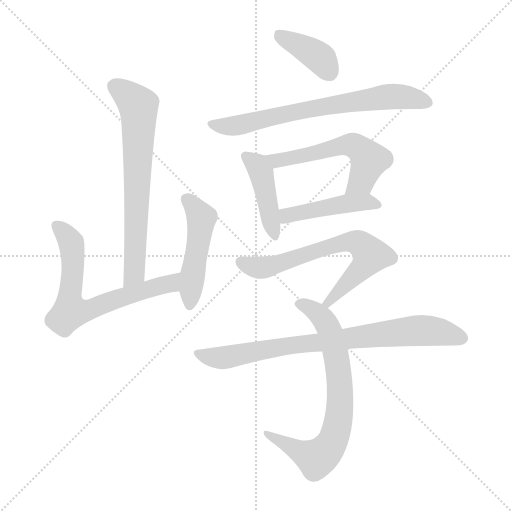
t = 0.00 s
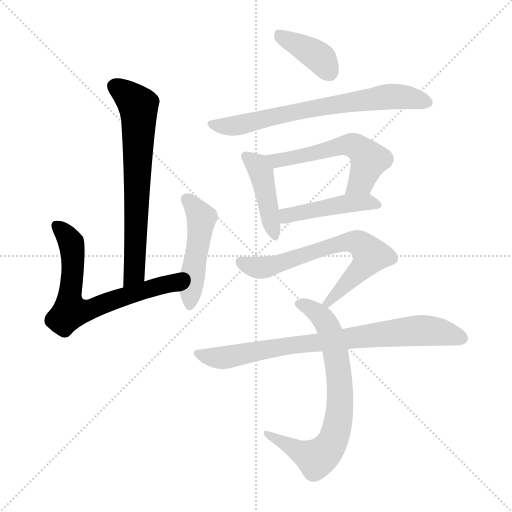
t = 1.61 s
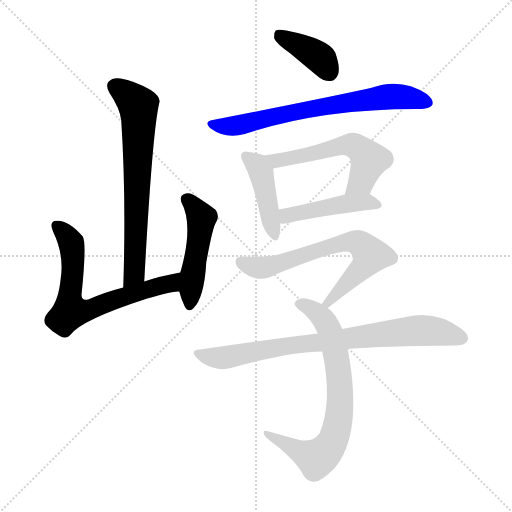
t = 3.22 s
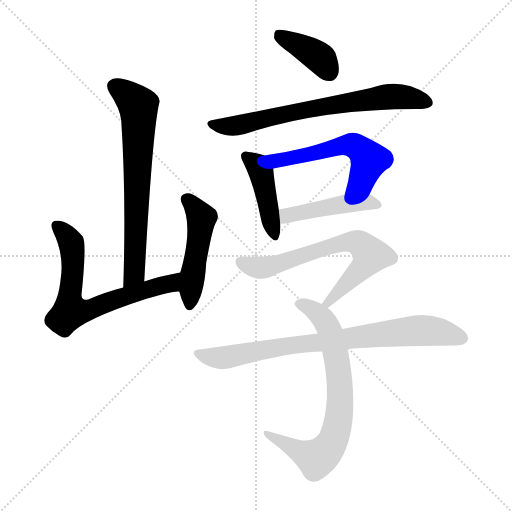
t = 4.83 s
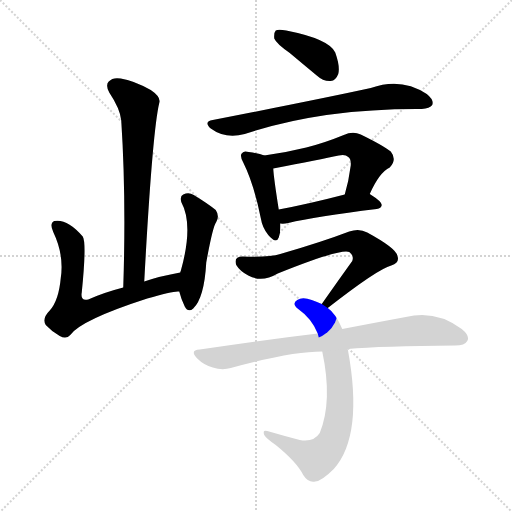
t = 6.44 s
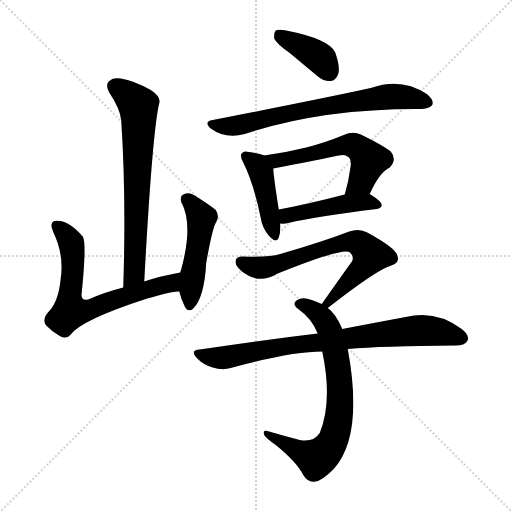
t = 8.05 s

The animated SVG that drew these frames (rendered in a browser with its animation timeline set to each time). Animation: 11 CSS @keyframes rules; one cycle of 8.05 s.

<svg version="1.1" viewBox="0 0 1024 1024" xmlns="http://www.w3.org/2000/svg">
  <g stroke="lightgray" stroke-dasharray="1,1" stroke-width="1" transform="scale(4, 4)">
    <line x1="0" y1="0" x2="256" y2="256"></line>
    <line x1="256" y1="0" x2="0" y2="256"></line>
    <line x1="128" y1="0" x2="128" y2="256"></line>
    <line x1="0" y1="128" x2="256" y2="128"></line>
  </g>
<g transform="scale(1, -1) translate(0, -900)">
   <style type="text/css">
    @keyframes keyframes0 {
      from {
       stroke: blue;
       stroke-dashoffset: 678;
       stroke-width: 128;
       }
       69% {
       animation-timing-function: step-end;
       stroke: blue;
       stroke-dashoffset: 0;
       stroke-width: 128;
       }
       to {
       stroke: black;
       stroke-width: 1024;
       }
       }
       #make-me-a-hanzi-animation-0 {
         animation: keyframes0 0.801758s both;
         animation-delay: 0.000000s;
         animation-timing-function: linear;
       }
    @keyframes keyframes1 {
      from {
       stroke: blue;
       stroke-dashoffset: 666;
       stroke-width: 128;
       }
       68% {
       animation-timing-function: step-end;
       stroke: blue;
       stroke-dashoffset: 0;
       stroke-width: 128;
       }
       to {
       stroke: black;
       stroke-width: 1024;
       }
       }
       #make-me-a-hanzi-animation-1 {
         animation: keyframes1 0.791992s both;
         animation-delay: 0.801758s;
         animation-timing-function: linear;
       }
    @keyframes keyframes2 {
      from {
       stroke: blue;
       stroke-dashoffset: 480;
       stroke-width: 128;
       }
       61% {
       animation-timing-function: step-end;
       stroke: blue;
       stroke-dashoffset: 0;
       stroke-width: 128;
       }
       to {
       stroke: black;
       stroke-width: 1024;
       }
       }
       #make-me-a-hanzi-animation-2 {
         animation: keyframes2 0.640625s both;
         animation-delay: 1.593750s;
         animation-timing-function: linear;
       }
    @keyframes keyframes3 {
      from {
       stroke: blue;
       stroke-dashoffset: 386;
       stroke-width: 128;
       }
       56% {
       animation-timing-function: step-end;
       stroke: blue;
       stroke-dashoffset: 0;
       stroke-width: 128;
       }
       to {
       stroke: black;
       stroke-width: 1024;
       }
       }
       #make-me-a-hanzi-animation-3 {
         animation: keyframes3 0.564128s both;
         animation-delay: 2.234375s;
         animation-timing-function: linear;
       }
    @keyframes keyframes4 {
      from {
       stroke: blue;
       stroke-dashoffset: 695;
       stroke-width: 128;
       }
       69% {
       animation-timing-function: step-end;
       stroke: blue;
       stroke-dashoffset: 0;
       stroke-width: 128;
       }
       to {
       stroke: black;
       stroke-width: 1024;
       }
       }
       #make-me-a-hanzi-animation-4 {
         animation: keyframes4 0.815592s both;
         animation-delay: 2.798503s;
         animation-timing-function: linear;
       }
    @keyframes keyframes5 {
      from {
       stroke: blue;
       stroke-dashoffset: 428;
       stroke-width: 128;
       }
       58% {
       animation-timing-function: step-end;
       stroke: blue;
       stroke-dashoffset: 0;
       stroke-width: 128;
       }
       to {
       stroke: black;
       stroke-width: 1024;
       }
       }
       #make-me-a-hanzi-animation-5 {
         animation: keyframes5 0.598307s both;
         animation-delay: 3.614095s;
         animation-timing-function: linear;
       }
    @keyframes keyframes6 {
      from {
       stroke: blue;
       stroke-dashoffset: 553;
       stroke-width: 128;
       }
       64% {
       animation-timing-function: step-end;
       stroke: blue;
       stroke-dashoffset: 0;
       stroke-width: 128;
       }
       to {
       stroke: black;
       stroke-width: 1024;
       }
       }
       #make-me-a-hanzi-animation-6 {
         animation: keyframes6 0.700033s both;
         animation-delay: 4.212402s;
         animation-timing-function: linear;
       }
    @keyframes keyframes7 {
      from {
       stroke: blue;
       stroke-dashoffset: 453;
       stroke-width: 128;
       }
       60% {
       animation-timing-function: step-end;
       stroke: blue;
       stroke-dashoffset: 0;
       stroke-width: 128;
       }
       to {
       stroke: black;
       stroke-width: 1024;
       }
       }
       #make-me-a-hanzi-animation-7 {
         animation: keyframes7 0.618652s both;
         animation-delay: 4.912435s;
         animation-timing-function: linear;
       }
    @keyframes keyframes8 {
      from {
       stroke: blue;
       stroke-dashoffset: 667;
       stroke-width: 128;
       }
       68% {
       animation-timing-function: step-end;
       stroke: blue;
       stroke-dashoffset: 0;
       stroke-width: 128;
       }
       to {
       stroke: black;
       stroke-width: 1024;
       }
       }
       #make-me-a-hanzi-animation-8 {
         animation: keyframes8 0.792806s both;
         animation-delay: 5.531087s;
         animation-timing-function: linear;
       }
    @keyframes keyframes9 {
      from {
       stroke: blue;
       stroke-dashoffset: 719;
       stroke-width: 128;
       }
       70% {
       animation-timing-function: step-end;
       stroke: blue;
       stroke-dashoffset: 0;
       stroke-width: 128;
       }
       to {
       stroke: black;
       stroke-width: 1024;
       }
       }
       #make-me-a-hanzi-animation-9 {
         animation: keyframes9 0.835124s both;
         animation-delay: 6.323893s;
         animation-timing-function: linear;
       }
    @keyframes keyframes10 {
      from {
       stroke: blue;
       stroke-dashoffset: 788;
       stroke-width: 128;
       }
       72% {
       animation-timing-function: step-end;
       stroke: blue;
       stroke-dashoffset: 0;
       stroke-width: 128;
       }
       to {
       stroke: black;
       stroke-width: 1024;
       }
       }
       #make-me-a-hanzi-animation-10 {
         animation: keyframes10 0.891276s both;
         animation-delay: 7.159017s;
         animation-timing-function: linear;
       }
</style>
<path d="M 288.5 337.0 Q 304.5 635.0 318.5 694.0 Q 322.5 706.0 301.5 720.0 Q 267.5 739.0 241.5 743.0 Q 225.5 746.0 217.5 737.0 Q 210.5 730.0 218.5 715.0 Q 240.5 682.0 242.5 659.0 Q 252.5 505.0 246.5 325.0 C 245.5 295.0 286.5 307.0 288.5 337.0 Z" fill="lightgray"></path> 
<path d="M 360.5 355.0 Q 320.5 348.0 288.5 337.0 L 246.5 325.0 Q 207.5 315.0 176.5 301.0 Q 160.5 297.0 163.5 315.0 Q 173.5 414.0 165.5 427.0 Q 134.5 463.0 108.5 458.0 Q 98.5 454.0 106.5 436.0 Q 128.5 390.0 121.5 344.0 Q 117.5 299.0 99.5 279.0 Q 83.5 263.0 91.5 250.0 Q 103.5 237.0 119.5 228.0 Q 132.5 221.0 140.5 230.0 Q 161.5 260.0 294.5 303.0 Q 348.5 319.0 358.5 317.0 C 388.5 319.0 389.5 361.0 360.5 355.0 Z" fill="lightgray"></path> 
<path d="M 358.5 317.0 Q 362.5 301.0 369.5 287.0 Q 376.5 274.0 386.5 283.0 Q 408.5 304.0 412.5 375.0 Q 425.5 447.0 432.5 456.0 Q 439.5 468.0 431.5 480.0 Q 415.5 493.0 387.5 510.0 Q 377.5 516.0 366.5 511.0 Q 359.5 508.0 362.5 496.0 Q 387.5 450.0 361.5 358.0 Q 360.5 357.0 360.5 355.0 L 358.5 317.0 Z" fill="lightgray"></path> 
<path d="M 579.5 794.0 Q 604.5 773.0 633.5 749.0 Q 646.5 737.0 661.5 738.0 Q 671.5 739.0 676.5 752.0 Q 680.5 767.0 670.5 795.0 Q 658.5 822.0 572.5 839.0 Q 556.5 842.0 551.5 839.0 Q 547.5 835.0 548.5 823.0 Q 552.5 813.0 579.5 794.0 Z" fill="lightgray"></path> 
<path d="M 425.5 660.0 Q 406.5 657.0 421.5 643.0 Q 451.5 621.0 489.5 632.0 Q 642.5 683.0 841.5 682.0 L 843.5 682.0 Q 859.5 683.0 864.5 690.0 Q 868.5 700.0 853.5 712.0 Q 802.5 746.0 741.5 724.0 Q 645.5 703.0 425.5 660.0 Z" fill="lightgray"></path> 
<path d="M 528.5 589.0 Q 518.5 593.0 497.5 596.0 Q 487.5 599.0 484.5 594.0 Q 478.5 590.0 486.5 575.0 Q 507.5 533.0 521.5 464.0 Q 524.5 445.0 536.5 430.0 Q 552.5 411.0 557.5 425.0 Q 561.5 435.0 560.5 453.0 L 557.5 481.0 Q 547.5 544.0 546.5 563.0 C 544.5 583.0 544.5 583.0 528.5 589.0 Z" fill="lightgray"></path> 
<path d="M 739.5 512.0 Q 758.5 555.0 779.5 565.0 Q 794.5 581.0 781.5 597.0 Q 766.5 609.0 721.5 631.0 Q 705.5 638.0 687.5 630.0 Q 648.5 614.0 612.5 605.0 Q 572.5 595.0 528.5 589.0 C 498.5 585.0 517.5 557.0 546.5 563.0 Q 640.5 581.0 677.5 589.0 Q 690.5 592.0 696.5 586.0 Q 702.5 582.0 701.5 569.0 Q 697.5 538.0 689.5 511.0 C 681.5 482.0 726.5 485.0 739.5 512.0 Z" fill="lightgray"></path> 
<path d="M 560.5 453.0 Q 567.5 452.0 576.5 454.0 Q 631.5 467.0 753.5 482.0 Q 762.5 483.0 763.5 490.0 Q 763.5 497.0 739.5 512.0 C 726.5 521.0 718.5 519.0 689.5 511.0 Q 616.5 492.0 557.5 481.0 C 528.5 475.0 530.5 454.0 560.5 453.0 Z" fill="lightgray"></path> 
<path d="M 655.5 284.0 Q 755.5 362.0 782.5 369.0 Q 800.5 375.0 794.5 389.0 Q 791.5 404.0 734.5 435.0 Q 718.5 444.0 698.5 437.0 Q 643.5 416.0 560.5 392.0 Q 538.5 385.0 485.5 387.0 Q 466.5 387.0 472.5 370.0 Q 479.5 358.0 496.5 349.0 Q 523.5 334.0 555.5 353.0 Q 682.5 404.0 698.5 396.0 Q 708.5 389.0 704.5 378.0 Q 676.5 339.0 643.5 292.0 C 626.5 267.0 631.5 266.0 655.5 284.0 Z" fill="lightgray"></path> 
<path d="M 684.5 242.0 Q 671.5 273.0 655.5 284.0 L 643.5 292.0 Q 634.5 296.0 623.5 300.0 Q 604.5 307.0 594.5 300.0 Q 582.5 293.0 596.5 282.0 Q 623.5 263.0 635.5 233.0 L 644.5 197.0 Q 665.5 98.0 639.5 34.0 Q 627.5 15.0 599.5 20.0 Q 565.5 29.0 534.5 38.0 Q 524.5 41.0 528.5 30.0 Q 532.5 23.0 551.5 10.0 Q 593.5 -24.0 606.5 -50.0 Q 616.5 -66.0 630.5 -63.0 Q 643.5 -62.0 667.5 -38.0 Q 727.5 29.0 695.5 202.0 L 684.5 242.0 Z" fill="lightgray"></path> 
<path d="M 695.5 202.0 Q 762.5 208.0 910.5 209.0 Q 929.5 209.0 934.5 218.0 Q 940.5 228.0 923.5 242.0 Q 871.5 281.0 811.5 266.0 Q 757.5 256.0 684.5 242.0 L 635.5 233.0 Q 526.5 220.0 399.5 201.0 Q 378.5 200.0 394.5 183.0 Q 407.5 170.0 425.5 165.0 Q 444.5 159.0 461.5 164.0 Q 581.5 197.0 644.5 197.0 L 695.5 202.0 Z" fill="lightgray"></path> 
      <clipPath id="make-me-a-hanzi-clip-0">
      <path d="M 288.5 337.0 Q 304.5 635.0 318.5 694.0 Q 322.5 706.0 301.5 720.0 Q 267.5 739.0 241.5 743.0 Q 225.5 746.0 217.5 737.0 Q 210.5 730.0 218.5 715.0 Q 240.5 682.0 242.5 659.0 Q 252.5 505.0 246.5 325.0 C 245.5 295.0 286.5 307.0 288.5 337.0 Z" fill="lightgray"></path>
      </clipPath>
      <path clip-path="url(#make-me-a-hanzi-clip-0)" d="M 230.5 727.0 L 274.5 691.0 L 277.5 672.0 L 271.5 376.0 L 269.5 355.0 L 251.5 333.0 " fill="none" id="make-me-a-hanzi-animation-0" stroke-dasharray="550 1100" stroke-linecap="round"></path>

      <clipPath id="make-me-a-hanzi-clip-1">
      <path d="M 360.5 355.0 Q 320.5 348.0 288.5 337.0 L 246.5 325.0 Q 207.5 315.0 176.5 301.0 Q 160.5 297.0 163.5 315.0 Q 173.5 414.0 165.5 427.0 Q 134.5 463.0 108.5 458.0 Q 98.5 454.0 106.5 436.0 Q 128.5 390.0 121.5 344.0 Q 117.5 299.0 99.5 279.0 Q 83.5 263.0 91.5 250.0 Q 103.5 237.0 119.5 228.0 Q 132.5 221.0 140.5 230.0 Q 161.5 260.0 294.5 303.0 Q 348.5 319.0 358.5 317.0 C 388.5 319.0 389.5 361.0 360.5 355.0 Z" fill="lightgray"></path>
      </clipPath>
      <path clip-path="url(#make-me-a-hanzi-clip-1)" d="M 114.5 448.0 L 134.5 428.0 L 143.5 409.0 L 146.5 369.0 L 139.5 278.0 L 181.5 281.0 L 243.5 306.0 L 333.5 331.0 L 353.5 349.0 " fill="none" id="make-me-a-hanzi-animation-1" stroke-dasharray="538 1076" stroke-linecap="round"></path>

      <clipPath id="make-me-a-hanzi-clip-2">
      <path d="M 358.5 317.0 Q 362.5 301.0 369.5 287.0 Q 376.5 274.0 386.5 283.0 Q 408.5 304.0 412.5 375.0 Q 425.5 447.0 432.5 456.0 Q 439.5 468.0 431.5 480.0 Q 415.5 493.0 387.5 510.0 Q 377.5 516.0 366.5 511.0 Q 359.5 508.0 362.5 496.0 Q 387.5 450.0 361.5 358.0 Q 360.5 357.0 360.5 355.0 L 358.5 317.0 Z" fill="lightgray"></path>
      </clipPath>
      <path clip-path="url(#make-me-a-hanzi-clip-2)" d="M 374.5 501.0 L 403.5 464.0 L 378.5 289.0 " fill="none" id="make-me-a-hanzi-animation-2" stroke-dasharray="352 704" stroke-linecap="round"></path>

      <clipPath id="make-me-a-hanzi-clip-3">
      <path d="M 579.5 794.0 Q 604.5 773.0 633.5 749.0 Q 646.5 737.0 661.5 738.0 Q 671.5 739.0 676.5 752.0 Q 680.5 767.0 670.5 795.0 Q 658.5 822.0 572.5 839.0 Q 556.5 842.0 551.5 839.0 Q 547.5 835.0 548.5 823.0 Q 552.5 813.0 579.5 794.0 Z" fill="lightgray"></path>
      </clipPath>
      <path clip-path="url(#make-me-a-hanzi-clip-3)" d="M 556.5 833.0 L 636.5 787.0 L 658.5 756.0 " fill="none" id="make-me-a-hanzi-animation-3" stroke-dasharray="258 516" stroke-linecap="round"></path>

      <clipPath id="make-me-a-hanzi-clip-4">
      <path d="M 425.5 660.0 Q 406.5 657.0 421.5 643.0 Q 451.5 621.0 489.5 632.0 Q 642.5 683.0 841.5 682.0 L 843.5 682.0 Q 859.5 683.0 864.5 690.0 Q 868.5 700.0 853.5 712.0 Q 802.5 746.0 741.5 724.0 Q 645.5 703.0 425.5 660.0 Z" fill="lightgray"></path>
      </clipPath>
      <path clip-path="url(#make-me-a-hanzi-clip-4)" d="M 423.5 652.0 L 466.5 648.0 L 569.5 673.0 L 768.5 706.0 L 802.5 707.0 L 855.5 695.0 " fill="none" id="make-me-a-hanzi-animation-4" stroke-dasharray="567 1134" stroke-linecap="round"></path>

      <clipPath id="make-me-a-hanzi-clip-5">
      <path d="M 528.5 589.0 Q 518.5 593.0 497.5 596.0 Q 487.5 599.0 484.5 594.0 Q 478.5 590.0 486.5 575.0 Q 507.5 533.0 521.5 464.0 Q 524.5 445.0 536.5 430.0 Q 552.5 411.0 557.5 425.0 Q 561.5 435.0 560.5 453.0 L 557.5 481.0 Q 547.5 544.0 546.5 563.0 C 544.5 583.0 544.5 583.0 528.5 589.0 Z" fill="lightgray"></path>
      </clipPath>
      <path clip-path="url(#make-me-a-hanzi-clip-5)" d="M 492.5 587.0 L 515.5 567.0 L 524.5 548.0 L 547.5 430.0 " fill="none" id="make-me-a-hanzi-animation-5" stroke-dasharray="300 600" stroke-linecap="round"></path>

      <clipPath id="make-me-a-hanzi-clip-6">
      <path d="M 739.5 512.0 Q 758.5 555.0 779.5 565.0 Q 794.5 581.0 781.5 597.0 Q 766.5 609.0 721.5 631.0 Q 705.5 638.0 687.5 630.0 Q 648.5 614.0 612.5 605.0 Q 572.5 595.0 528.5 589.0 C 498.5 585.0 517.5 557.0 546.5 563.0 Q 640.5 581.0 677.5 589.0 Q 690.5 592.0 696.5 586.0 Q 702.5 582.0 701.5 569.0 Q 697.5 538.0 689.5 511.0 C 681.5 482.0 726.5 485.0 739.5 512.0 Z" fill="lightgray"></path>
      </clipPath>
      <path clip-path="url(#make-me-a-hanzi-clip-6)" d="M 536.5 585.0 L 554.5 577.0 L 686.5 610.0 L 709.5 608.0 L 730.5 591.0 L 736.5 577.0 L 720.5 535.0 L 695.5 517.0 " fill="none" id="make-me-a-hanzi-animation-6" stroke-dasharray="425 850" stroke-linecap="round"></path>

      <clipPath id="make-me-a-hanzi-clip-7">
      <path d="M 560.5 453.0 Q 567.5 452.0 576.5 454.0 Q 631.5 467.0 753.5 482.0 Q 762.5 483.0 763.5 490.0 Q 763.5 497.0 739.5 512.0 C 726.5 521.0 718.5 519.0 689.5 511.0 Q 616.5 492.0 557.5 481.0 C 528.5 475.0 530.5 454.0 560.5 453.0 Z" fill="lightgray"></path>
      </clipPath>
      <path clip-path="url(#make-me-a-hanzi-clip-7)" d="M 564.5 461.0 L 573.5 469.0 L 696.5 493.0 L 733.5 496.0 L 755.5 490.0 " fill="none" id="make-me-a-hanzi-animation-7" stroke-dasharray="325 650" stroke-linecap="round"></path>

      <clipPath id="make-me-a-hanzi-clip-8">
      <path d="M 655.5 284.0 Q 755.5 362.0 782.5 369.0 Q 800.5 375.0 794.5 389.0 Q 791.5 404.0 734.5 435.0 Q 718.5 444.0 698.5 437.0 Q 643.5 416.0 560.5 392.0 Q 538.5 385.0 485.5 387.0 Q 466.5 387.0 472.5 370.0 Q 479.5 358.0 496.5 349.0 Q 523.5 334.0 555.5 353.0 Q 682.5 404.0 698.5 396.0 Q 708.5 389.0 704.5 378.0 Q 676.5 339.0 643.5 292.0 C 626.5 267.0 631.5 266.0 655.5 284.0 Z" fill="lightgray"></path>
      </clipPath>
      <path clip-path="url(#make-me-a-hanzi-clip-8)" d="M 482.5 376.0 L 510.5 365.0 L 527.5 365.0 L 674.5 412.0 L 701.5 417.0 L 719.5 413.0 L 741.5 390.0 L 736.5 381.0 L 661.5 296.0 L 653.5 295.0 " fill="none" id="make-me-a-hanzi-animation-8" stroke-dasharray="539 1078" stroke-linecap="round"></path>

      <clipPath id="make-me-a-hanzi-clip-9">
      <path d="M 684.5 242.0 Q 671.5 273.0 655.5 284.0 L 643.5 292.0 Q 634.5 296.0 623.5 300.0 Q 604.5 307.0 594.5 300.0 Q 582.5 293.0 596.5 282.0 Q 623.5 263.0 635.5 233.0 L 644.5 197.0 Q 665.5 98.0 639.5 34.0 Q 627.5 15.0 599.5 20.0 Q 565.5 29.0 534.5 38.0 Q 524.5 41.0 528.5 30.0 Q 532.5 23.0 551.5 10.0 Q 593.5 -24.0 606.5 -50.0 Q 616.5 -66.0 630.5 -63.0 Q 643.5 -62.0 667.5 -38.0 Q 727.5 29.0 695.5 202.0 L 684.5 242.0 Z" fill="lightgray"></path>
      </clipPath>
      <path clip-path="url(#make-me-a-hanzi-clip-9)" d="M 598.5 291.0 L 638.5 271.0 L 659.5 239.0 L 680.5 130.0 L 675.5 52.0 L 660.5 9.0 L 632.5 -17.0 L 536.5 30.0 " fill="none" id="make-me-a-hanzi-animation-9" stroke-dasharray="591 1182" stroke-linecap="round"></path>

      <clipPath id="make-me-a-hanzi-clip-10">
      <path d="M 695.5 202.0 Q 762.5 208.0 910.5 209.0 Q 929.5 209.0 934.5 218.0 Q 940.5 228.0 923.5 242.0 Q 871.5 281.0 811.5 266.0 Q 757.5 256.0 684.5 242.0 L 635.5 233.0 Q 526.5 220.0 399.5 201.0 Q 378.5 200.0 394.5 183.0 Q 407.5 170.0 425.5 165.0 Q 444.5 159.0 461.5 164.0 Q 581.5 197.0 644.5 197.0 L 695.5 202.0 Z" fill="lightgray"></path>
      </clipPath>
      <path clip-path="url(#make-me-a-hanzi-clip-10)" d="M 396.5 192.0 L 451.5 185.0 L 585.5 210.0 L 836.5 239.0 L 892.5 234.0 L 922.5 224.0 " fill="none" id="make-me-a-hanzi-animation-10" stroke-dasharray="660 1320" stroke-linecap="round"></path>

</g>
</svg>
